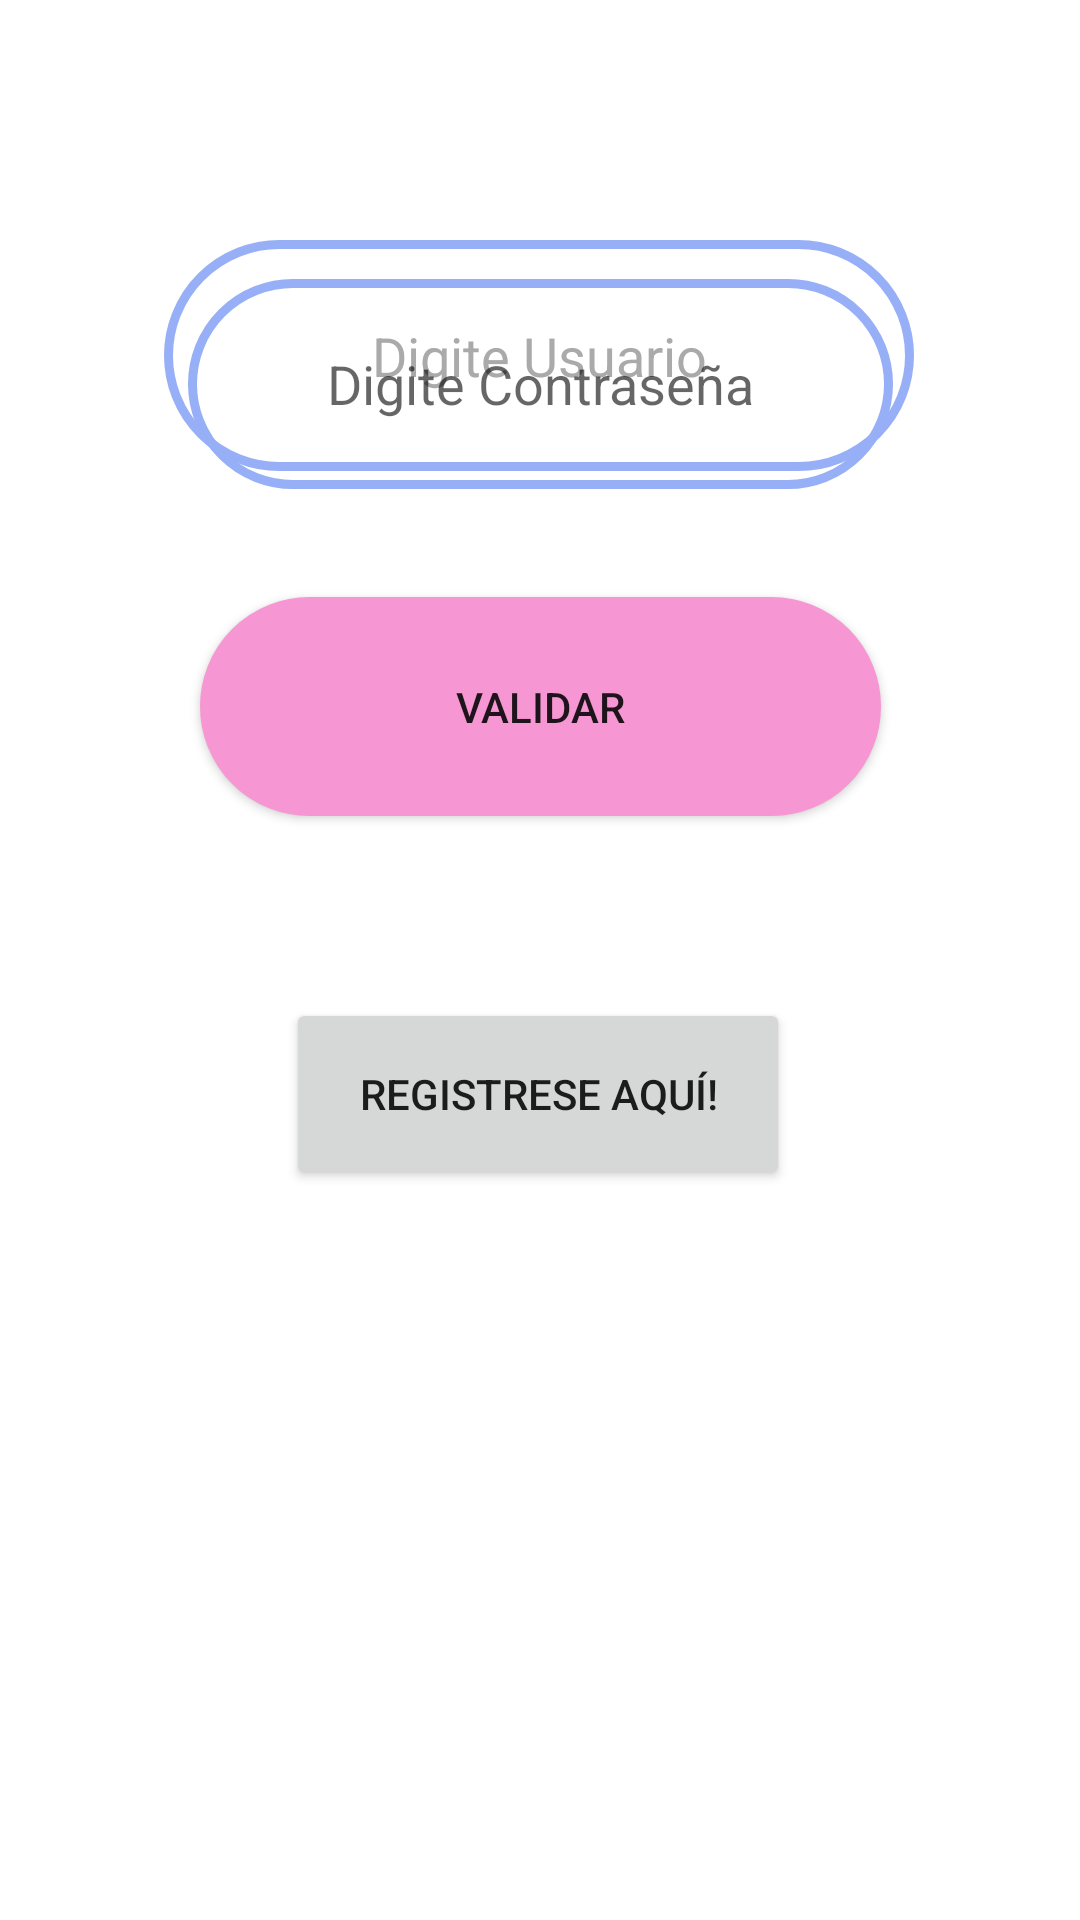

This screen was rendered from an Android layout file. Write that file and the resources it references.
<!-- AndroidManifest.xml: application theme Theme.Prestamo62 -->
<!-- res/layout/activity_login.xml -->
<?xml version="1.0" encoding="utf-8"?>
<androidx.constraintlayout.widget.ConstraintLayout xmlns:android="http://schemas.android.com/apk/res/android"
    xmlns:app="http://schemas.android.com/apk/res-auto"
    xmlns:tools="http://schemas.android.com/tools"
    android:layout_width="match_parent"
    android:layout_height="match_parent"
    tools:context=".Login">

    <EditText
        android:id="@+id/tUsuario"
        android:layout_width="250dp"
        android:layout_height="77dp"
        android:layout_marginTop="80dp"
        android:background="@drawable/bordestexto"
        android:ems="10"
        android:gravity="center_horizontal|center_vertical"
        android:hint="@string/textUsuario"
        android:inputType="textPersonName"
        android:textColorHint="@android:color/darker_gray"
        app:layout_constraintBottom_toTopOf="@+id/tContrasena"
        app:layout_constraintEnd_toEndOf="parent"
        app:layout_constraintHorizontal_bias="0.496"
        app:layout_constraintStart_toStartOf="parent"
        app:layout_constraintTop_toTopOf="parent"
        app:layout_constraintVertical_bias="0.0" />

    <EditText
        android:id="@+id/tContrasena"
        android:layout_width="235dp"
        android:layout_height="70dp"
        android:layout_marginBottom="36dp"
        android:background="@drawable/bordestexto"
        android:ems="10"
        android:gravity="center_horizontal|center_vertical"
        android:hint="@string/textContraseña"
        android:inputType="textPersonName"
        app:layout_constraintBottom_toTopOf="@+id/bValidar"
        app:layout_constraintEnd_toEndOf="parent"
        app:layout_constraintStart_toStartOf="parent" />

    <Button
        android:id="@+id/bValidar"
        android:layout_width="227dp"
        android:layout_height="73dp"
        android:layout_marginBottom="368dp"
        android:background="@drawable/bordeboton"
        android:text="@string/buttonValidar"
        app:layout_constraintBottom_toBottomOf="parent"
        app:layout_constraintEnd_toEndOf="parent"
        app:layout_constraintStart_toStartOf="parent" />

    <Button
        android:id="@+id/bRegistrarse"
        android:layout_width="168dp"
        android:layout_height="64dp"
        android:text="@string/buttonRegistrar"
        app:layout_constraintBottom_toBottomOf="parent"
        app:layout_constraintEnd_toEndOf="parent"
        app:layout_constraintHorizontal_bias="0.497"
        app:layout_constraintStart_toStartOf="parent"
        app:layout_constraintTop_toBottomOf="@+id/bValidar"
        app:layout_constraintVertical_bias="0.2" />
</androidx.constraintlayout.widget.ConstraintLayout>
<!-- resources referenced by this layout -->
<resources>
  <!-- drawable bordeboton (drawable) -->
  <?xml version="1.0" encoding="utf-8"?>
  <shape xmlns:android="http://schemas.android.com/apk/res/android">
      android:shape="rectangule"
      <stroke android:width="3dp"
          android:color="#F697D3" />
  
      <corners android:radius="50dp"/>
  
      <solid android:color="#F697D3" />
  
  
  
  </shape>
  <!-- drawable bordestexto (drawable) -->
  <?xml version="1.0" encoding="utf-8"?>
  <shape xmlns:android="http://schemas.android.com/apk/res/android">
  android:shape="rectangule"
      <stroke android:width="3dp"
          android:color="#97AFF6" />
  
      <corners android:radius="50dp"/>
  
  </shape>
  <string name="buttonRegistrar">Registrese Aquí!</string>
  <string name="buttonValidar">Validar</string>
  <string name="textUsuario">Digite Usuario</string>
  <style name="Theme.Prestamo62" parent="Theme.MaterialComponents.DayNight.DarkActionBar">
          
          <item name="colorPrimary">@color/purple_500</item>
          <item name="colorPrimaryVariant">@color/purple_700</item>
          <item name="colorOnPrimary">@color/white</item>
          
          <item name="colorSecondary">@color/teal_200</item>
          <item name="colorSecondaryVariant">@color/teal_700</item>
          <item name="colorOnSecondary">@color/black</item>
          
          <item name="android:statusBarColor" tools:targetApi="l">?attr/colorPrimaryVariant</item>
          
      </style>
  <!-- not gathered from this repository: default colours our renderer supplied (Android Studio template values) -->
  <color name="purple_500">#FF6200EE</color>
  <color name="purple_700">#FF3700B3</color>
  <color name="teal_200">#FF03DAC5</color>
  <color name="teal_700">#FF018786</color>
  <color name="black">#FF000000</color>
  <color name="white">#FFFFFFFF</color>
</resources>
